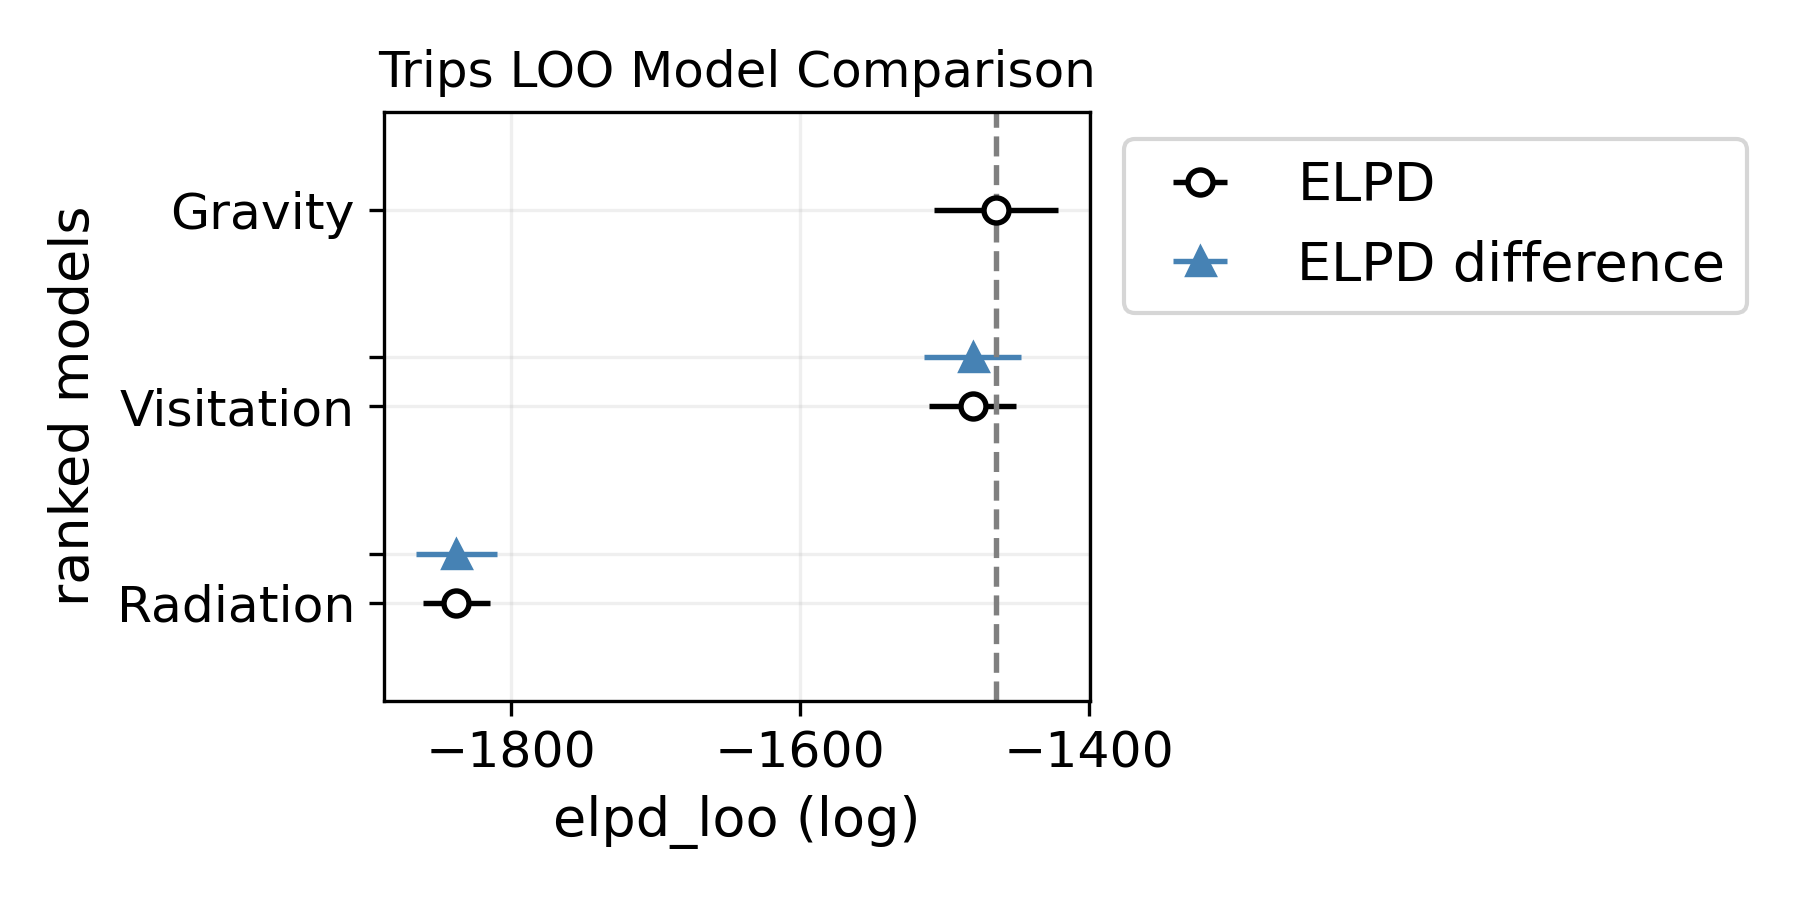

Data behind this chart, as committed beside it:
, rank, elpd_loo, p_loo, elpd_diff, weight, se, dse, warning, scale
Gravity, 0, -1465, 31.8, 0.0, 0.9997, 42.74, 0.0, True, log
Visitation, 1, -1481, 79.23, 16.2, 0.0003262, 30.16, 33.41, True, log
Radiation, 2, -1838, 119.2, 373.5, 0.0, 23.23, 27.87, True, log
